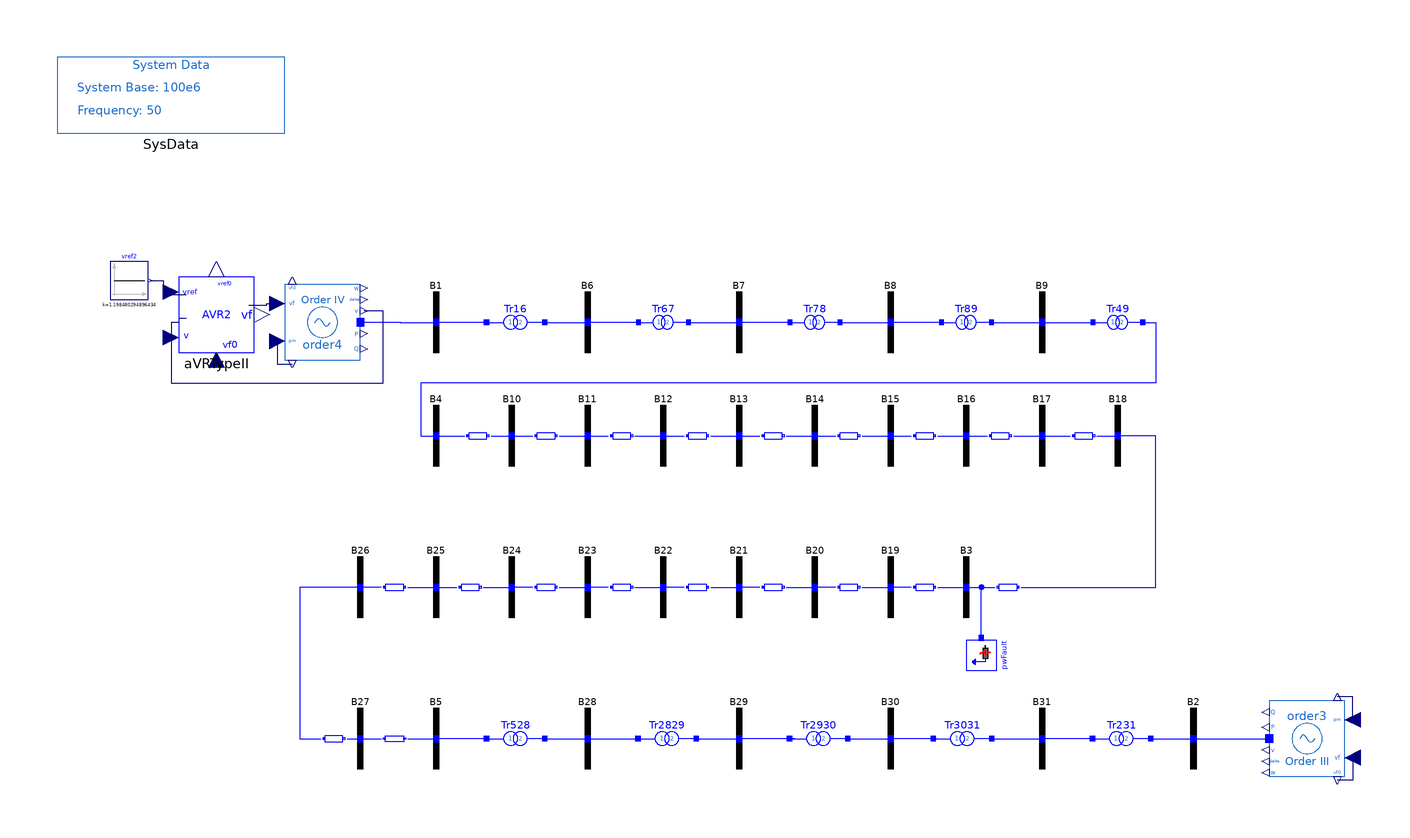

This picture is the connection diagram that the Modelica source below describes through its graphical annotations.

model FourthOrder_AVRII "31-bus system with 4th-order machine and AVR Type II"
      extends PSAT_Systems.TwoArea.BaseClasses.BaseOrder4;

      OpenIPSL.Electrical.Controls.PSAT.AVR.AVRTypeII aVRTypeII(
        v0=1.05,
        vrmin=0,
        vrmax=7.57,
        Ka=7.04,
        Ta=0.4,
        Kf=1,
        Tf=0.05,
        Ke=1,
        Te=0.4,
        Tr=0.05,
        Ae=0,
        Be=0,
        vref0=1.198480294896434,
        vf0=1.045301276070898) annotation (Placement(transformation(extent={{-148,22},{-128,42}})));
      Modelica.Blocks.Sources.Constant vref2(k=1.198480294896434) annotation (Placement(transformation(
            extent={{-5,-5},{5,5}},
            rotation=0,
            origin={-161,41})));
    equation
      connect(vref2.y, aVRTypeII.vref) annotation (Line(points={{-155.5,41},{-152,41},{-152,37.4},{-146,37.4}}, color={0,0,127}));
      connect(aVRTypeII.vf, order4.vf) annotation (Line(points={{-129.5,34.6},{-124.75,34.6},{-124.75,35},{-120,35}}, color={0,0,127}));
      connect(aVRTypeII.v, order4.v) annotation (Line(points={{-146,31},{-148,31},{-148,30},{-150,30},{-150,14},{-94,14},{-94,33},{-99,33}}, color={0,0,127}));
      annotation (
        Diagram(coordinateSystem(extent={{-180,-100},{180,100}}, preserveAspectRatio=false)),
        Icon(coordinateSystem(extent={{-180,-100},{180,100}})),
        experiment(
          StopTime=20,
          __Dymola_fixedstepsize=0.0001,
          __Dymola_Algorithm="Rkfix2"),
        __Dymola_experimentSetupOutput);
    end FourthOrder_AVRII;